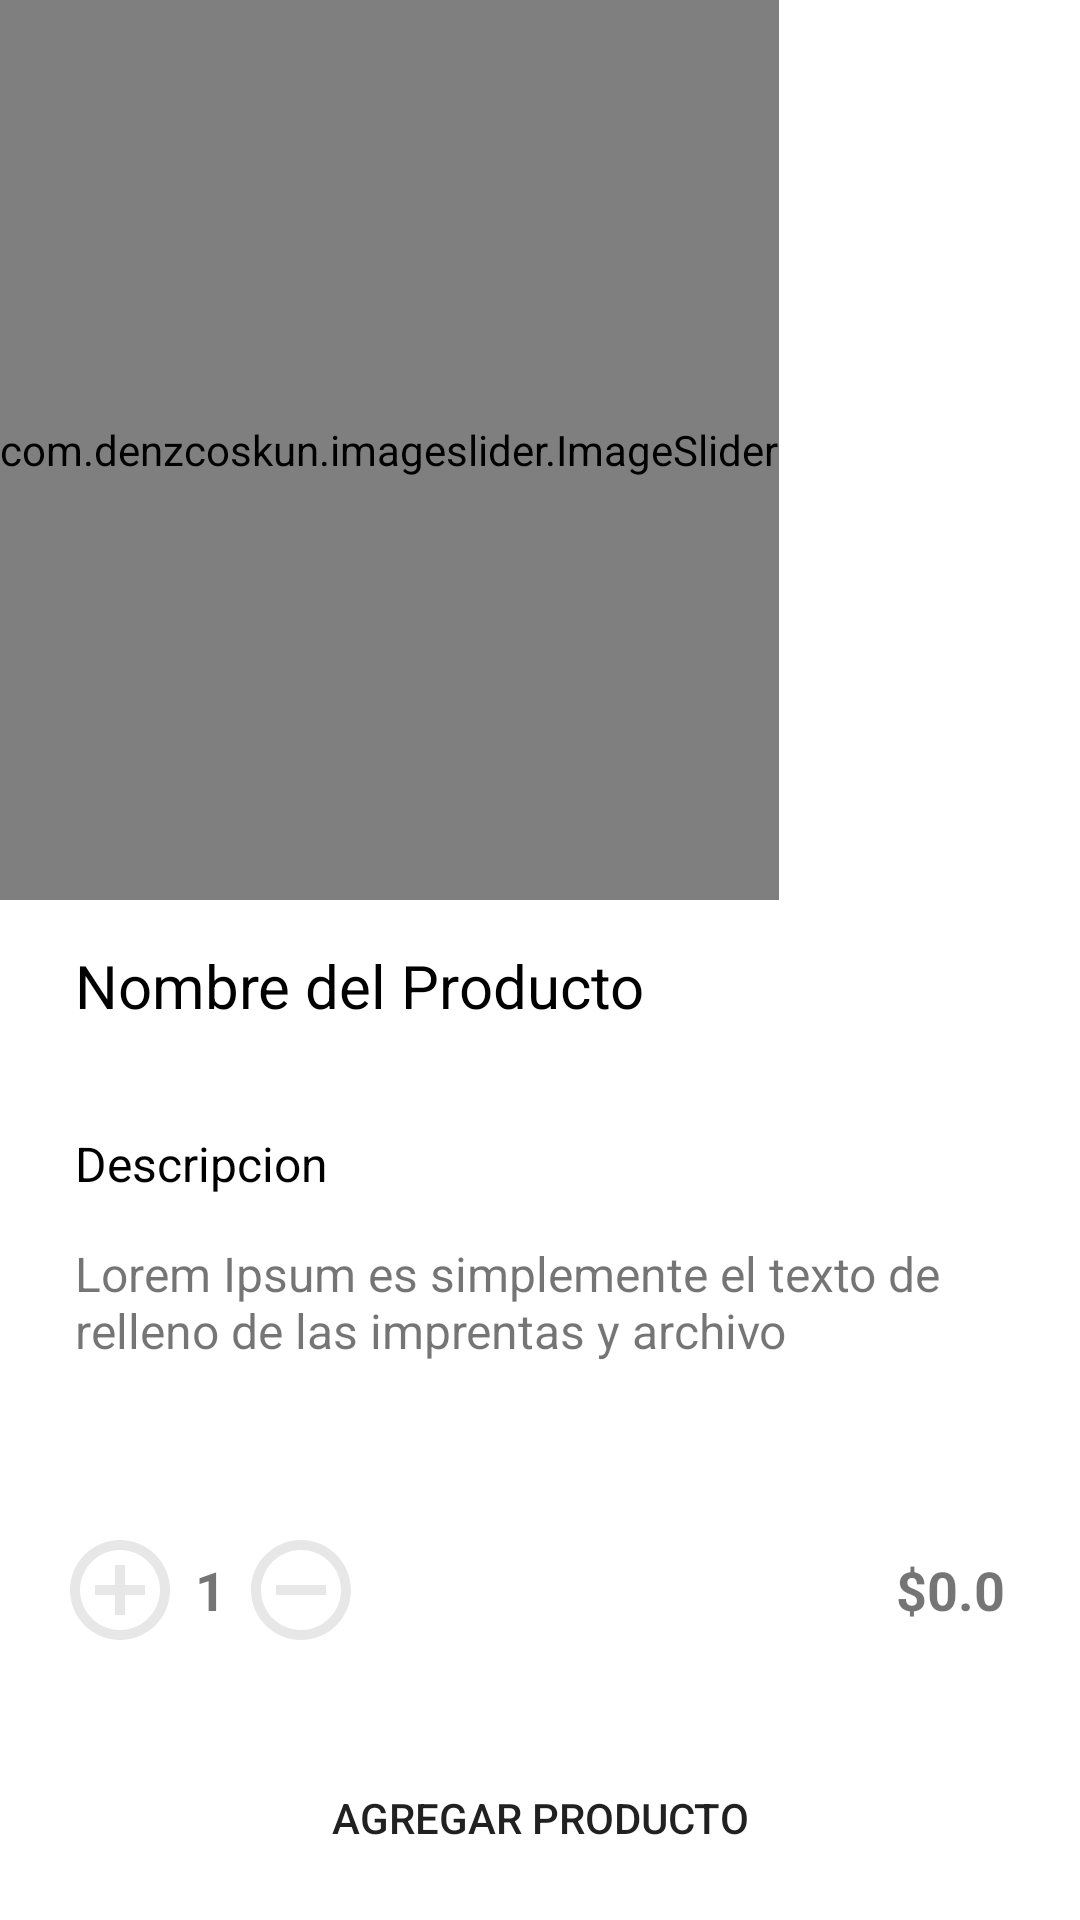

Layout XML and referenced resources for this Android screen:
<!-- AndroidManifest.xml: application theme Theme.Kotlin_CarritoCompras -->
<!-- res/layout/activity_client_products_detail.xml -->
<?xml version="1.0" encoding="utf-8"?>
<androidx.coordinatorlayout.widget.CoordinatorLayout xmlns:android="http://schemas.android.com/apk/res/android"
    xmlns:app="http://schemas.android.com/apk/res-auto"
    xmlns:tools="http://schemas.android.com/tools"
    android:layout_width="match_parent"
    android:layout_height="match_parent"
    tools:context=".activities.Client.products.detail.ClientProductsDetailActivity_MCLB">


    <LinearLayout
        android:layout_width="match_parent"
        android:layout_height="match_parent"
        android:orientation="vertical">


        <com.denzcoskun.imageslider.ImageSlider
            android:id="@+id/imageslider"
            android:layout_width="wrap_content"
            android:layout_height="300dp"
            app:iss_auto_cycle="true"
            app:iss_delay="0"
            app:iss_period="5000" />

        <TextView
            android:id="@+id/textview_nombredetalle"
            android:layout_width="match_parent"
            android:layout_height="wrap_content"
            android:layout_marginLeft="25dp"
            android:layout_marginTop="15dp"
            android:layout_marginRight="25dp"
            android:text="Nombre del Producto"
            android:textColor="@color/black"
            android:textSize="20sp" />

        <TextView
            android:layout_width="match_parent"
            android:layout_height="wrap_content"
            android:layout_marginLeft="25dp"
            android:layout_marginTop="35dp"
            android:layout_marginRight="25dp"
            android:text="Descripcion"
            android:textColor="@color/black"
            android:textSize="16sp" />

        <TextView
            android:id="@+id/textview_descripciondetalle"
            android:layout_width="match_parent"
            android:layout_height="wrap_content"
            android:layout_marginLeft="25dp"
            android:layout_marginTop="15dp"
            android:layout_marginRight="25dp"
            android:maxLength="255"
            android:text="Lorem Ipsum es simplemente el texto de relleno de las imprentas y archivo"
            android:textSize="16sp" />


    </LinearLayout>


    <LinearLayout
        android:layout_width="match_parent"
        android:layout_height="wrap_content"
        android:layout_marginLeft="20dp"
        android:layout_marginBottom="90dp"
        android:layout_marginRight="20dp"
        android:gravity="center|left"
        android:orientation="horizontal"
        android:layout_gravity="bottom"
        >

        <ImageView
            android:id="@+id/imageview_add"
            android:layout_width="40dp"
            android:layout_height="40dp"
            android:src="@drawable/ic_add" />

        <TextView
            android:id="@+id/textview_counter"
            android:layout_width="wrap_content"
            android:layout_height="wrap_content"
            android:layout_marginLeft="5dp"
            android:layout_marginRight="5dp"
            android:text="1"
            android:textSize="18sp"
            android:textStyle="bold" />

        <ImageView
            android:id="@+id/imageview_remove"
            android:layout_width="40dp"
            android:layout_height="40dp"
            android:src="@drawable/ic_remove" />

        <TextView
            android:id="@+id/textview_precio"
            android:layout_width="0dp"
            android:layout_height="wrap_content"
            android:layout_marginLeft="5dp"
            android:layout_marginRight="5dp"
            android:layout_weight="1"
            android:text="$0.0"
            android:textAlignment="textEnd"
            android:textSize="18sp"
            android:textStyle="bold" />


    </LinearLayout>

    <Button
        android:id="@+id/btn_add_product"
        android:layout_width="match_parent"
        android:layout_height="wrap_content"
        android:layout_gravity="bottom"
        android:layout_marginLeft="20dp"
        android:layout_marginRight="20dp"
        android:layout_marginBottom="10dp"
        android:background="@drawable/rounded_button"
        android:text="Agregar Producto" />


</androidx.coordinatorlayout.widget.CoordinatorLayout>
<!-- resources referenced by this layout -->
<resources>
  <color name="black">#FF000000</color>
  <!-- drawable ic_add (drawable) -->
  <vector android:height="50dp" android:tint="#E7E7E7"
      android:viewportHeight="24" android:viewportWidth="24"
      android:width="50dp" xmlns:android="http://schemas.android.com/apk/res/android">
      <path android:fillColor="@android:color/white" android:pathData="M13,7h-2v4L7,11v2h4v4h2v-4h4v-2h-4L13,7zM12,2C6.48,2 2,6.48 2,12s4.48,10 10,10 10,-4.48 10,-10S17.52,2 12,2zM12,20c-4.41,0 -8,-3.59 -8,-8s3.59,-8 8,-8 8,3.59 8,8 -3.59,8 -8,8z"/>
  </vector>
  <!-- drawable ic_remove (drawable) -->
  <vector android:height="50dp" android:tint="#E7E7E7"
      android:viewportHeight="24" android:viewportWidth="24"
      android:width="50dp" xmlns:android="http://schemas.android.com/apk/res/android">
      <path android:fillColor="@android:color/white" android:pathData="M7,11v2h10v-2L7,11zM12,2C6.48,2 2,6.48 2,12s4.48,10 10,10 10,-4.48 10,-10S17.52,2 12,2zM12,20c-4.41,0 -8,-3.59 -8,-8s3.59,-8 8,-8 8,3.59 8,8 -3.59,8 -8,8z"/>
  </vector>
  <!-- drawable rounded_button (drawable) -->
  <?xml version="1.0" encoding="utf-8"?>
  <shape xmlns:android="http://schemas.android.com/apk/res/android"
      android:padding="10dp"
      android:shape="rectangle">
  
      
      <corners android:radius="20dp" />
  </shape>
  <style name="Theme.Kotlin_CarritoCompras" parent="Theme.MaterialComponents.DayNight.NoActionBar">
          
          <item name="colorPrimary">@color/green</item>
          <item name="colorPrimaryVariant">@color/green_accent</item>
          <item name="colorOnPrimary">@color/white</item>
          
          <item name="colorSecondary">@color/gray_light</item>
          <item name="colorSecondaryVariant">@color/gray</item>
          <item name="colorOnSecondary">@color/black</item>
          
          <item name="android:statusBarColor" tools:targetApi="l">?attr/colorPrimaryVariant</item>
          
      </style>
  <color name="green">#06CF64</color>
  <color name="green_accent">#0CA355</color>
  <color name="white">#FFFFFFFF</color>
  <color name="gray_light">#F5F5F5</color>
  <color name="gray">#B5B5b5</color>
</resources>
